Image classification data set "classification" (Taesiny/Few-Shot-One-Class-Classification-via-Meta-Learning on GitHub). Class labels (6): blur, burnt, crack, good, green, pink.

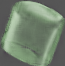
Label: green

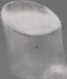
Label: burnt

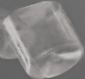
Label: good

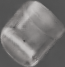
Label: burnt
